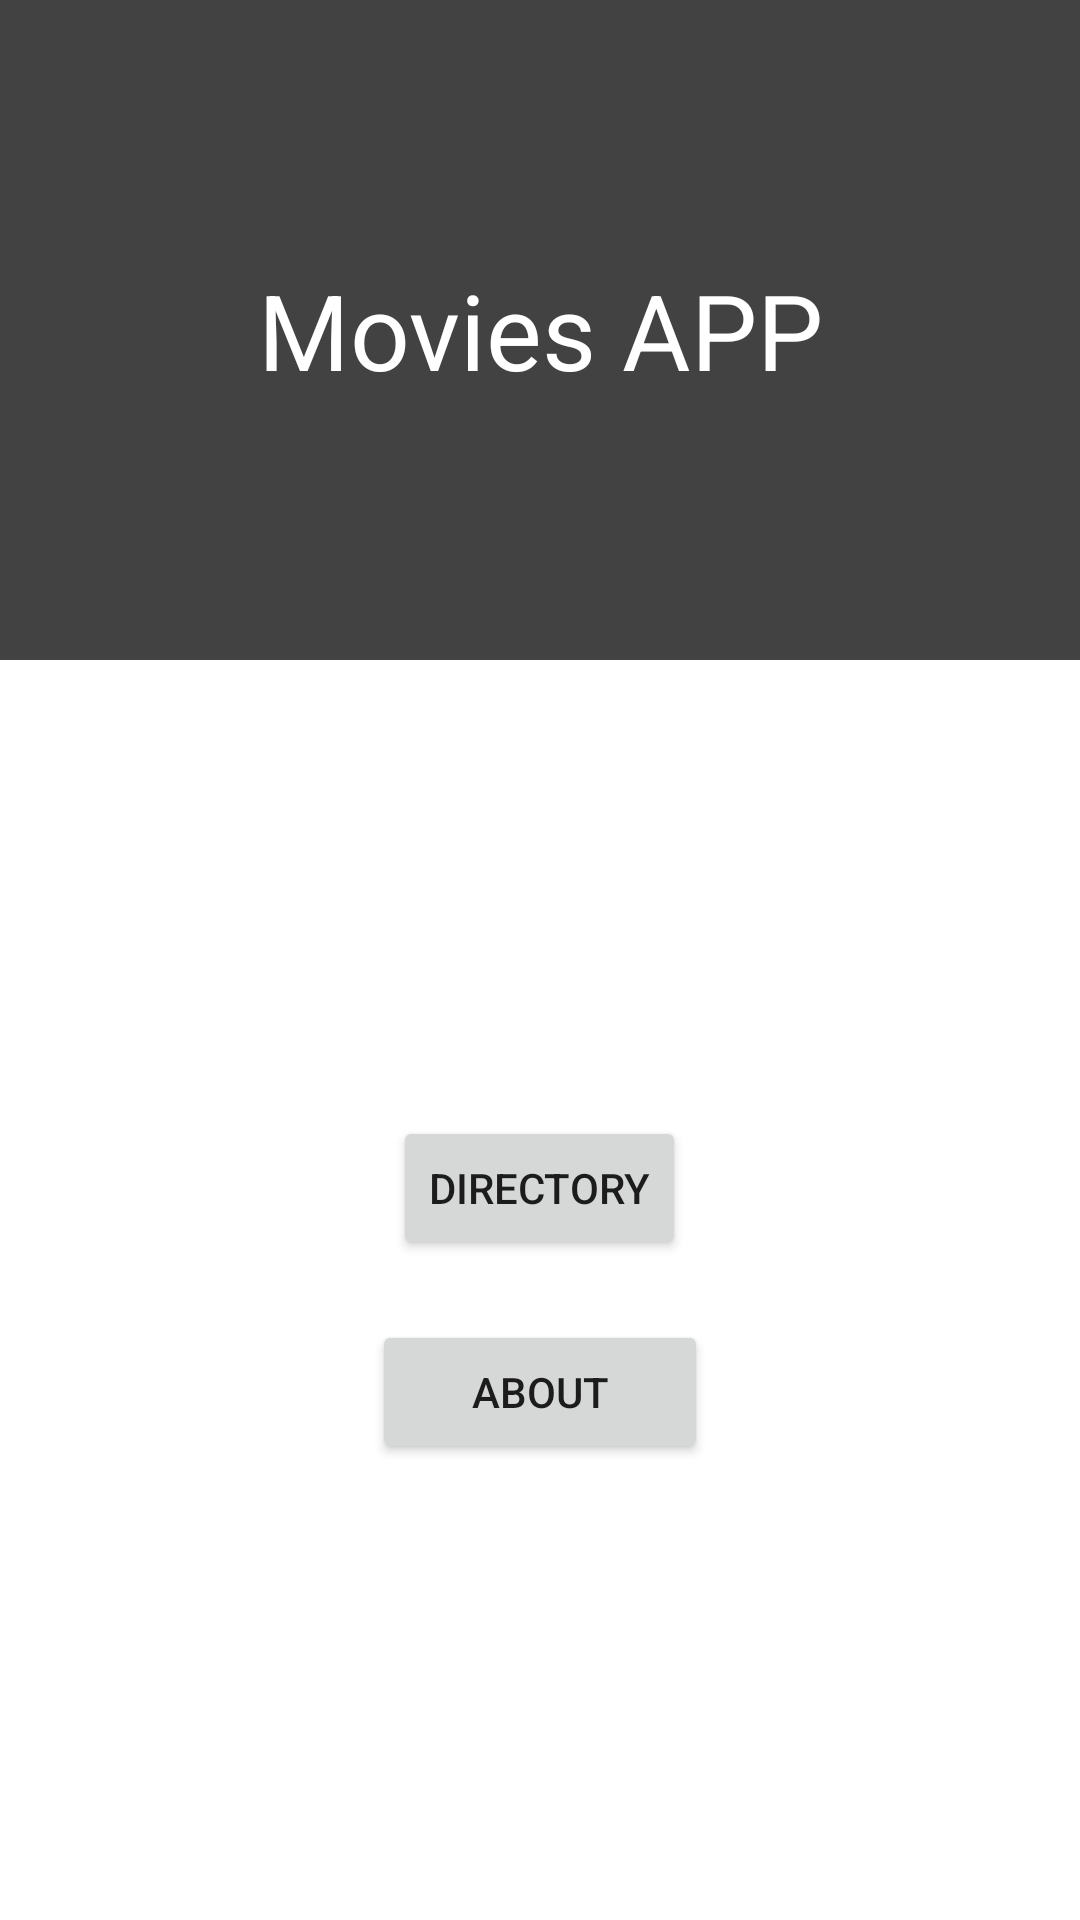

Here is an Android app screen rendered from its layout file. Give the layout XML and the strings, colors and styles it references.
<!-- AndroidManifest.xml: application theme Theme.19113013_ST088_PAMUTS -->
<!-- res/layout/activity_main.xml -->
<?xml version="1.0" encoding="utf-8"?>
<LinearLayout xmlns:android="http://schemas.android.com/apk/res/android"
    xmlns:app="http://schemas.android.com/apk/res-auto"
    xmlns:tools="http://schemas.android.com/tools"
    android:layout_width="match_parent"
    android:layout_height="match_parent"
    tools:context=".MainActivity">

    <LinearLayout
        android:layout_width="match_parent"
        android:layout_height="match_parent"
        android:orientation="vertical">

        <androidx.appcompat.widget.LinearLayoutCompat
            android:layout_width="match_parent"
            android:layout_height="220dp"
            android:background="@color/cardview_dark_background"
            android:orientation="vertical">

            <TextView
                android:textColor="@color/white"
                android:id="@+id/appjudul"
                android:text="@string/txt_appjudul"
                android:layout_width="match_parent"
                android:layout_height="match_parent"
                android:gravity="center"
                android:textSize="35sp"/>


        </androidx.appcompat.widget.LinearLayoutCompat>

        <LinearLayout
            android:layout_width="match_parent"
            android:layout_height="match_parent"
            android:gravity="center"
            android:orientation="vertical"
            android:padding="40dp">

            <Button
                android:id="@+id/btndirectory"
                android:layout_width="wrap_content"
                android:layout_height="wrap_content"
                android:layout_marginBottom="20dp"
                android:text="@string/btn_directory" />

            <Button
                android:id="@+id/btnabout"
                android:layout_width="112dp"
                android:layout_height="wrap_content"
                android:text="@string/btn_about" />

        </LinearLayout>

    </LinearLayout>

</LinearLayout>
<!-- resources referenced by this layout -->
<resources>
  <string name="btn_about">About</string>
  <string name="btn_directory">Directory</string>
  <string name="txt_appjudul">Movies APP</string>
  <style name="Theme.19113013_ST088_PAMUTS" parent="Theme.MaterialComponents.DayNight.DarkActionBar">
          
          <item name="colorPrimary">@color/purple_500</item>
          <item name="colorPrimaryVariant">@color/purple_700</item>
          <item name="colorOnPrimary">@color/white</item>
          
          <item name="colorSecondary">@color/teal_200</item>
          <item name="colorSecondaryVariant">@color/teal_700</item>
          <item name="colorOnSecondary">@color/black</item>
          
          <item name="android:statusBarColor" tools:targetApi="l">?attr/colorPrimaryVariant</item>
          
      </style>
  <!-- not gathered from this repository: default colours our renderer supplied (Android Studio template values) -->
  <color name="purple_500">#FF6200EE</color>
  <color name="purple_700">#FF3700B3</color>
  <color name="teal_200">#FF03DAC5</color>
  <color name="teal_700">#FF018786</color>
  <color name="black">#FF000000</color>
  <color name="white">#FFFFFFFF</color>
</resources>
